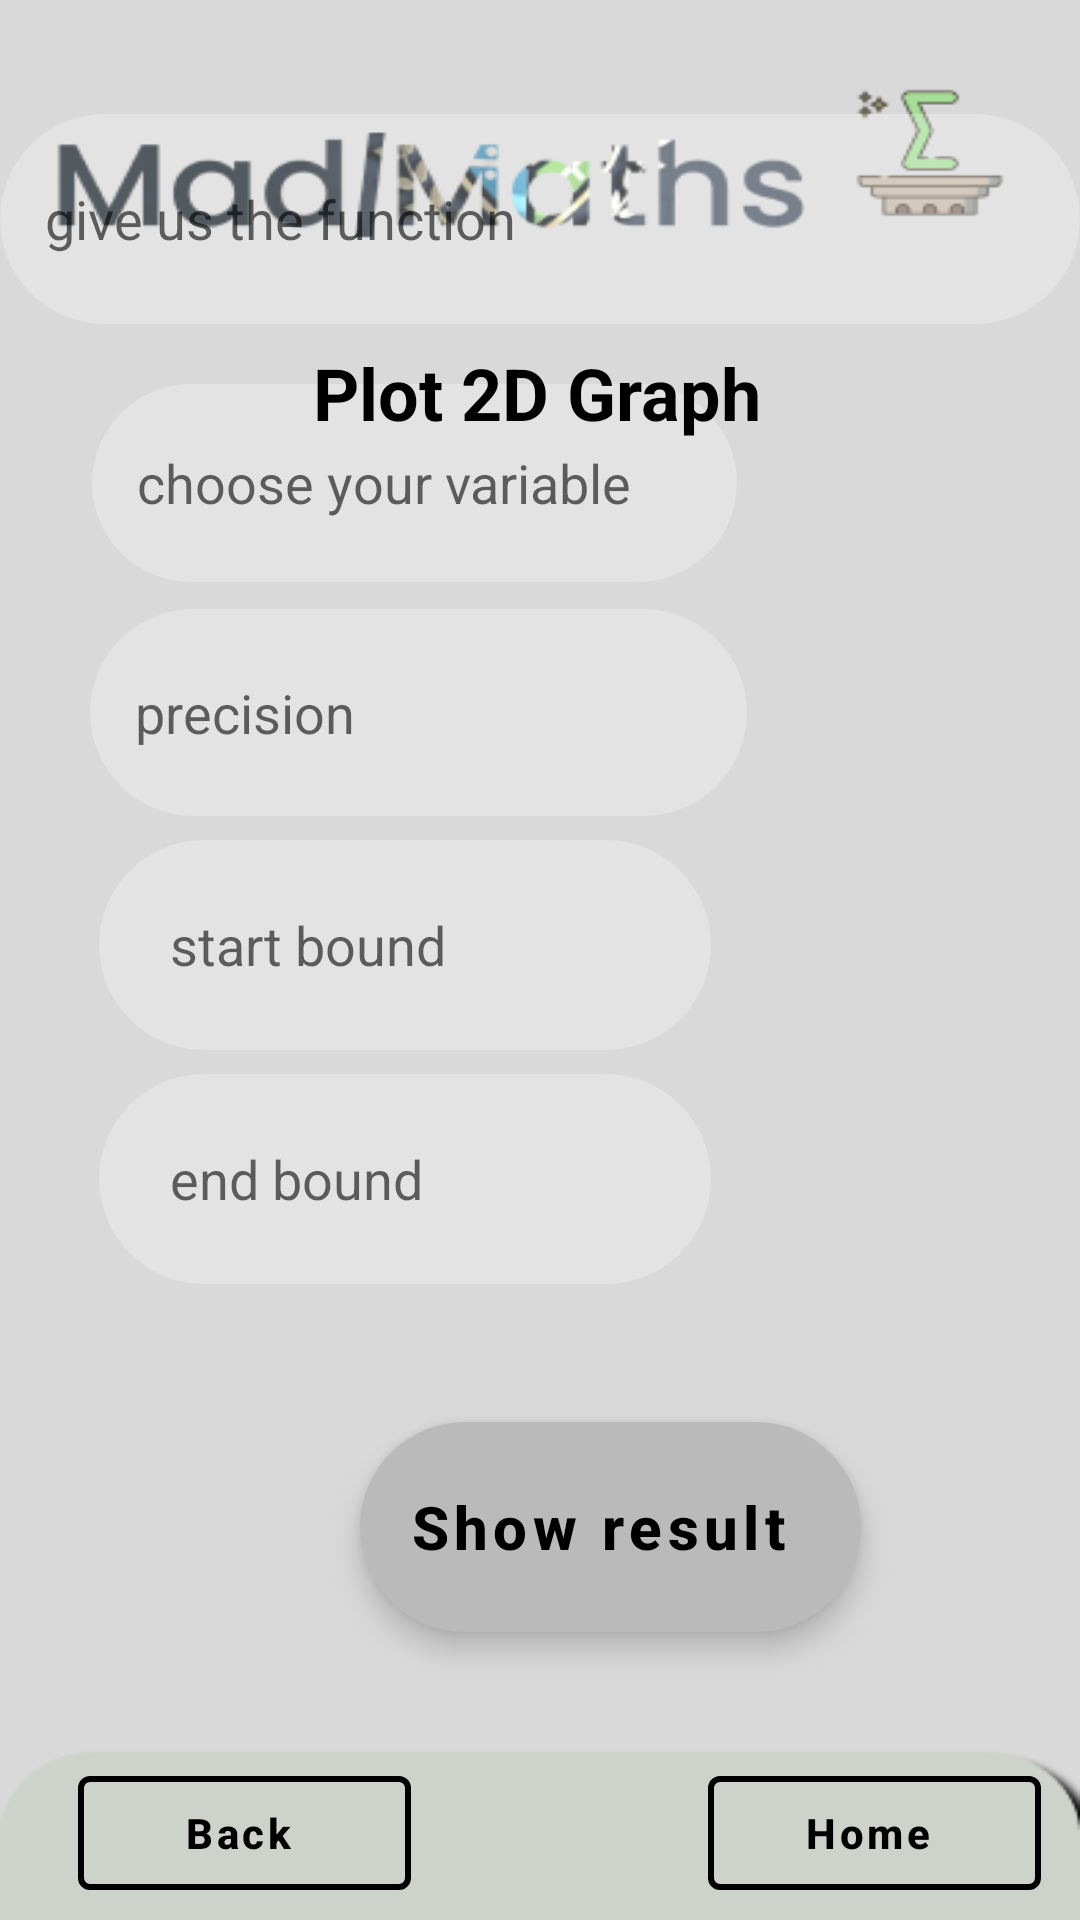

This screen was rendered from an Android layout file. Write that file and the resources it references.
<!-- AndroidManifest.xml: application theme Theme.Hopefully -->
<!-- res/layout/activity_two_d.xml -->
<?xml version="1.0" encoding="utf-8"?>
<androidx.constraintlayout.widget.ConstraintLayout xmlns:android="http://schemas.android.com/apk/res/android"
    xmlns:app="http://schemas.android.com/apk/res-auto"
    xmlns:tools="http://schemas.android.com/tools"
    android:layout_width="match_parent"
    android:layout_height="match_parent"
    android:background="@drawable/back1"
    tools:context=".interfaces.TwoD">

    <EditText
        android:id="@+id/start"
        android:layout_width="204sp"
        android:layout_height="70sp"
        android:layout_marginTop="8dp"
        android:background="@drawable/custom_edittext"
        android:completionThreshold="1"
        android:hint="  start bound"
        android:paddingLeft="15sp"
        app:layout_constraintEnd_toEndOf="parent"
        app:layout_constraintHorizontal_bias="0.212"
        app:layout_constraintStart_toStartOf="parent"
        app:layout_constraintTop_toBottomOf="@+id/precision" />

    <EditText
        android:id="@+id/end"
        android:layout_width="204sp"
        android:layout_height="70sp"
        android:layout_marginTop="8dp"
        android:background="@drawable/custom_edittext"
        android:completionThreshold="1"
        android:hint="  end bound"
        android:paddingLeft="15sp"
        app:layout_constraintEnd_toEndOf="parent"
        app:layout_constraintHorizontal_bias="0.212"
        app:layout_constraintStart_toStartOf="parent"
        app:layout_constraintTop_toBottomOf="@+id/start" />

    <EditText
        android:id="@+id/precision"
        android:layout_width="219dp"
        android:layout_height="69dp"
        android:layout_marginBottom="368dp"
        android:background="@drawable/custom_edittext"
        android:ems="10"
        android:hint="precision "
        android:inputType="number"
        android:paddingLeft="15sp"
        app:layout_constraintBottom_toBottomOf="parent"
        app:layout_constraintEnd_toEndOf="parent"
        app:layout_constraintHorizontal_bias="0.212"
        app:layout_constraintStart_toStartOf="parent" />

    <MultiAutoCompleteTextView
        android:id="@+id/functwo"
        android:layout_width="360dp"
        android:layout_height="70dp"
        android:layout_marginBottom="20dp"
        android:background="@drawable/custom_edittext"
        android:completionThreshold="1"
        android:hint="give us the function"
        android:paddingLeft="15sp"
        app:layout_constraintBottom_toTopOf="@+id/vartwo"
        app:layout_constraintEnd_toEndOf="parent"
        app:layout_constraintHorizontal_bias="0.49"
        app:layout_constraintStart_toStartOf="parent" />

    <MultiAutoCompleteTextView
        android:id="@+id/vartwo"
        android:layout_width="215dp"
        android:layout_height="66dp"
        android:layout_marginBottom="9dp"
        android:background="@drawable/custom_edittext"
        android:completionThreshold="1"
        android:hint="choose your variable"
        android:paddingLeft="15sp"
        app:layout_constraintBottom_toTopOf="@+id/precision"
        app:layout_constraintEnd_toEndOf="parent"
        app:layout_constraintHorizontal_bias="0.212"
        app:layout_constraintStart_toStartOf="parent" />

    <com.google.android.material.button.MaterialButton
        android:id="@+id/subtwo"
        style="@style/Widget.MaterialComponents.ExtendedFloatingActionButton.Icon"
        android:layout_width="167dp"
        android:layout_height="70dp"
        android:layout_marginStart="120dp"
        android:layout_marginBottom="96dp"
        android:background="@drawable/custom_button"
        android:gravity="center"
        android:text="Show result"
        android:textAllCaps="false"
        android:textColor="@color/black"
        android:textSize="20sp"
        android:textStyle="bold"
        app:backgroundTint="#bababa"
        app:layout_constraintBottom_toBottomOf="parent"
        app:layout_constraintStart_toStartOf="parent"


        ></com.google.android.material.button.MaterialButton>

    <TextView
        android:id="@+id/titletwo"
        android:layout_width="342dp"
        android:layout_height="78dp"
        android:layout_marginTop="92dp"
        android:gravity="center"
        android:text="Plot 2D Graph"
        android:textColor="@color/black"
        android:textSize="24sp"
        android:textStyle="bold"

        app:layout_constraintEnd_toEndOf="parent"
        app:layout_constraintHorizontal_bias="0.434"
        app:layout_constraintStart_toStartOf="parent"
        app:layout_constraintTop_toTopOf="parent" />

    <com.google.android.material.button.MaterialButton
        android:id="@+id/htwo"

        style="@style/Widget.MaterialComponents.Button.OutlinedButton.Icon"
        android:layout_width="111dp"
        android:layout_height="50dp"
        android:layout_marginBottom="4dp"
        android:text="Home"
        android:textAllCaps="false"
        android:textColor="@color/black"
        android:textStyle="bold"
        app:icon="@drawable/ic_baseline_home_24"
        app:iconTint="@color/black"
        app:layout_constraintBottom_toBottomOf="parent"
        app:layout_constraintEnd_toEndOf="parent"
        app:layout_constraintHorizontal_bias="0.948"
        app:layout_constraintStart_toStartOf="parent"
        app:strokeColor="@color/black"
        app:strokeWidth="2sp"></com.google.android.material.button.MaterialButton>

    <com.google.android.material.button.MaterialButton
        android:id="@+id/btwo"
        style="@style/Widget.MaterialComponents.Button.OutlinedButton.Icon"
        android:layout_width="111dp"
        android:layout_height="50dp"
        android:layout_marginStart="16dp"
        android:layout_marginBottom="4dp"
        android:text="Back"
        android:textAllCaps="false"
        android:textColor="@color/black"
        android:textStyle="bold"
        app:icon="@drawable/ic_baseline_arrow_back_24"
        app:iconTint="@color/black"
        app:layout_constraintBottom_toBottomOf="parent"
        app:layout_constraintEnd_toStartOf="@+id/htwo"
        app:layout_constraintHorizontal_bias="0.091"
        app:layout_constraintStart_toStartOf="parent"
        app:strokeColor="@color/black"
        app:strokeWidth="2sp"></com.google.android.material.button.MaterialButton>



</androidx.constraintlayout.widget.ConstraintLayout>
<!-- resources referenced by this layout -->
<resources>
  <color name="black">#FF000000</color>
  <!-- drawable back1: png bitmap (drawable, 18760 bytes) -->
  <!-- drawable custom_button (drawable) -->
  <?xml version="1.0" encoding="utf-8"?>
  <shape xmlns:android="http://schemas.android.com/apk/res/android">
  <gradient android:startColor="@color/grey" android:endColor="@color/white" android:angle="@integer/material_motion_duration_long_1"/>
      <corners android:topRightRadius="35sp" android:topLeftRadius="35sp" android:bottomRightRadius="35sp" android:bottomLeftRadius="35sp"/>
      <solid android:color="@color/grey"/>
  </shape>
  <!-- drawable custom_edittext (drawable) -->
  <?xml version="1.0" encoding="utf-8"?>
  <selector xmlns:android="http://schemas.android.com/apk/res/android">
      <item
          android:state_enabled="true"
          android:state_focused="true">
          <shape android:shape="rectangle">
              <solid android:color="#70ffffff"/>
              <corners
                  android:bottomLeftRadius="45dp" android:bottomRightRadius="45dp"
                  android:topLeftRadius="45dp"
                  android:topRightRadius="45dp"
                  />
              <stroke android:color="@color/black"
                  android:width="1dp"/>
          </shape>
      </item>
  
      <item
          android:state_enabled="true">
  
          <shape android:shape="rectangle">
              <solid android:color="#40ffffff"/>
              <corners
                  android:bottomLeftRadius="45dp" android:bottomRightRadius="45dp"
                  android:topLeftRadius="45dp"
                  android:topRightRadius="45dp"
                  />
  
          </shape>
      </item>
  
  
  </selector>
  <style name="Theme.Hopefully" parent="Theme.MaterialComponents.DayNight.NoActionBar">
          
          <item name="colorPrimary">@color/white</item>
          <item name="colorPrimaryVariant">@color/white</item>
          <item name="colorOnPrimary">@color/white</item>
          
          <item name="colorSecondary">@color/teal_200</item>
          <item name="colorSecondaryVariant">@color/teal_700</item>
          <item name="colorOnSecondary">@color/black</item>
          
          <item name="android:statusBarColor">#bababa</item>
          
      </style>
  <color name="grey">#5A5A5A</color>
  <color name="white">#FFFFFFFF</color>
  <color name="teal_200">#FF03DAC5</color>
  <color name="teal_700">#FF018786</color>
</resources>
